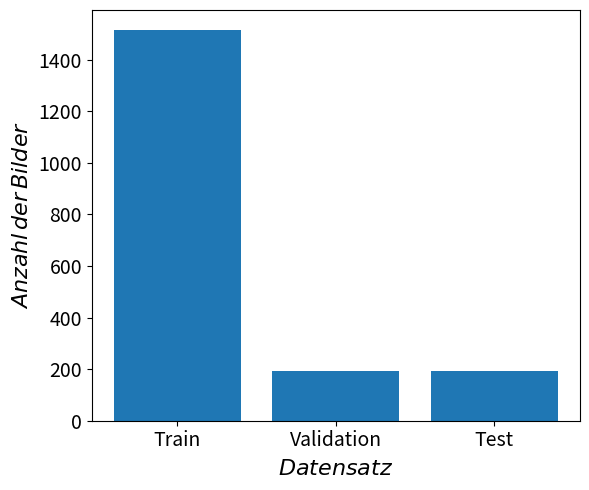

Reproduce this figure in Python.
import matplotlib.pyplot as plt

def plot_training(output_path="training_dataset_distribution.svg"):
    # Daten
    labels = ['Train', 'Validation', 'Test']
    values = [1517, 192, 191]

    # Balkendiagramm erstellen
    plt.figure(figsize=(6, 5))
    plt.bar(labels, values, color='tab:blue')

    # Achsenbeschriftung (mit größerer Schrift)
    plt.xlabel(r"$\mathit{Datensatz}$", fontsize=16)
    plt.ylabel(r"$\mathit{Anzahl\,der\,Bilder}$", fontsize=16)

    # Achsenticks (Labels auf der Achse) vergrößern
    plt.xticks(fontsize=14)
    plt.yticks(fontsize=14)

    # Layout optimieren
    plt.tight_layout()

    # Speichern als SVG
    plt.savefig(output_path, format="svg")

    # Anzeigen
    plt.show()

# Aufruf
plot_training("training_dataset_distribution.svg")
